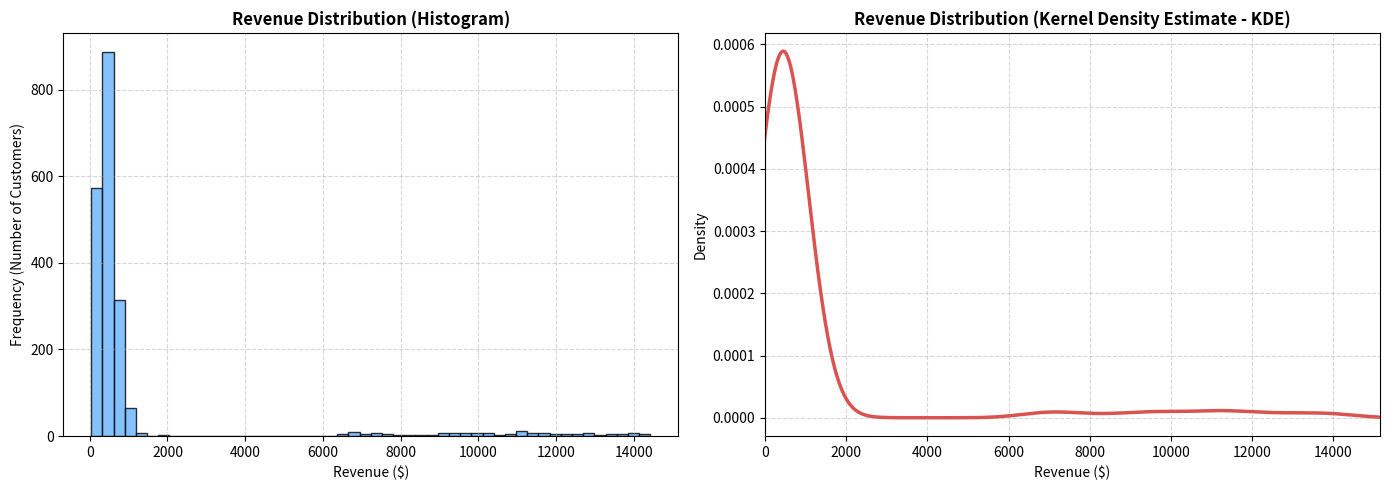
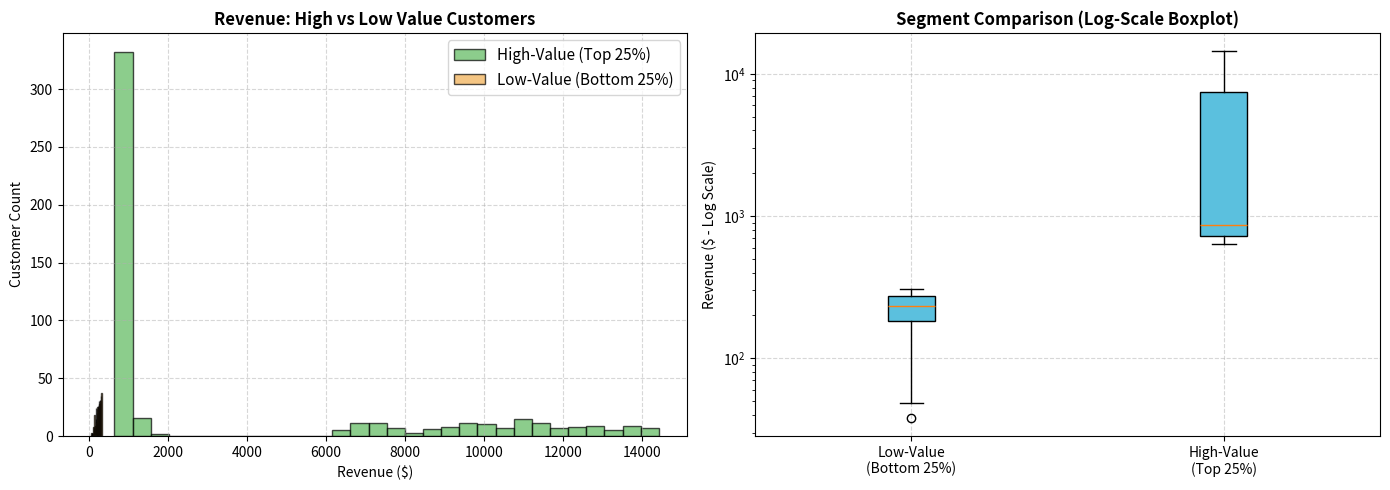

The script that saved these images, in order:
import os
import sys
import json
import pandas as pd
import numpy as np
from scipy import stats

# Set non-interactive backend for matplotlib before importing pyplot
import matplotlib
matplotlib.use('Agg')
import matplotlib.pyplot as plt

# Ensure standard output can handle UTF-8 symbols on Windows
if hasattr(sys.stdout, 'reconfigure'):
    try:
        sys.stdout.reconfigure(encoding='utf-8')
    except Exception:
        pass

def generate_skewed_revenue_data(filepath='data/raw/customer_revenue_skewed.csv'):
    """Generate synthetic customer revenue dataset matching target statistics (mean~$1,200, median~$450, skewness~2.5)."""
    output_dir = os.path.dirname(filepath)
    if output_dir and not os.path.exists(output_dir):
        os.makedirs(output_dir, exist_ok=True)
        
    np.random.seed(42)
    
    # 1,850 Retail/SMB customers with median around $450
    retail_smb = np.random.gamma(shape=4.2, scale=112.0, size=1850)
    
    # 150 Enterprise VIP accounts spending $6,500 to $15,000
    enterprise = np.random.uniform(6500.0, 15000.0, size=150)
    
    all_rev = np.concatenate([retail_smb, enterprise])
    
    # Fine-tune scale slightly so mean is near 1200 and median is near 450
    current_mean = np.mean(all_rev)
    scale_factor = 1200.0 / current_mean
    all_rev = np.round(all_rev * scale_factor, 2)
    
    df = pd.DataFrame({
        'customer_id': range(10001, 10001 + len(all_rev)),
        'revenue': all_rev,
        'customer_type': ['Retail/SMB']*1850 + ['Enterprise VIP']*150
    })
    
    # Shuffle dataset
    df = df.sample(frac=1, random_state=42).reset_index(drop=True)
    
    df.to_csv(filepath, index=False)
    print(f"✓ Synthetic skewed revenue dataset created at {filepath} ({len(df):,} records)")
    print(f"  • Mean Revenue:   ${df['revenue'].mean():,.2f}")
    print(f"  • Median Revenue: ${df['revenue'].median():,.2f}")
    print(f"  • Skewness:       {stats.skew(df['revenue']):.2f}\n")
    return df

def run_distribution_analysis(df):
    """Execute all 5 distribution analysis, segmentation, and business interpretation tasks."""
    print("="*70)
    print("REVENUE DISTRIBUTION ANALYSIS, SKEWNESS & BUSINESS INTERPRETATION")
    print("="*70)
    df_ana = df.copy()
    
    output_dir = 'output'
    if not os.path.exists(output_dir) and os.path.exists('../output'):
        output_dir = '../output'
    else:
        os.makedirs(output_dir, exist_ok=True)

    # Task 1: Distribution Plots (Histogram & KDE)
    print("\n--- TASK 1: GENERATE DISTRIBUTION PLOTS (HISTOGRAM & KDE) ---")
    fig, axes = plt.subplots(1, 2, figsize=(14, 5))

    # Histogram
    axes[0].hist(df_ana['revenue'], bins=50, edgecolor='black', color='#66b3ff', alpha=0.8)
    axes[0].set_title('Revenue Distribution (Histogram)', fontweight='bold', fontsize=12)
    axes[0].set_xlabel('Revenue ($)')
    axes[0].set_ylabel('Frequency (Number of Customers)')
    axes[0].grid(True, linestyle='--', alpha=0.5)

    # KDE (Kernel Density Estimation)
    df_ana['revenue'].plot(kind='density', ax=axes[1], color='#d9534f', lw=2.5)
    axes[1].set_title('Revenue Distribution (Kernel Density Estimate - KDE)', fontweight='bold', fontsize=12)
    axes[1].set_xlabel('Revenue ($)')
    axes[1].set_ylabel('Density')
    axes[1].grid(True, linestyle='--', alpha=0.5)
    axes[1].set_xlim(0, df_ana['revenue'].max() * 1.05)

    plt.tight_layout()
    hist_kde_path = os.path.join(output_dir, 'revenue_distribution.png')
    plt.savefig(hist_kde_path, dpi=300)
    plt.close()
    print(f"✓ Saved combined Histogram & KDE distribution chart to: {hist_kde_path}")

    # Task 2: Compute Skewness and Kurtosis
    print("\n--- TASK 2: COMPUTE SKEWNESS & KURTOSIS ---")
    skewness = stats.skew(df_ana['revenue'])
    kurtosis = stats.kurtosis(df_ana['revenue'])

    print(f"Skewness: {skewness:.2f}")
    print(f"Kurtosis: {kurtosis:.2f}")

    if abs(skewness) > 1:
        print("✓ Highly right-skewed distribution detected → Use MEDIAN ($450) instead of MEAN ($1,200) as the primary KPI.")
    if kurtosis > 3:
        print("✓ Heavy tails (leptokurtic distribution) detected → Expect extreme enterprise outliers generating outsized revenue.")

    # Task 3: Identify Abnormal Patterns & Percentile Gaps
    print("\n--- TASK 3: IDENTIFY ABNORMAL PATTERNS (PERCENTILE ANALYSIS & BIMODALITY) ---")
    print("Full Summary Descriptive Statistics:")
    print(df_ana['revenue'].describe().round(2))

    print("\nPercentile Analysis (Quantiles):")
    percentiles = df_ana['revenue'].quantile([0.25, 0.5, 0.75, 0.9, 0.95, 0.99]).round(2)
    for p, val in percentiles.items():
        print(f"  • {int(p*100):>2}th Percentile (P{int(p*100)}): ${val:,.2f}")

    gap_75_90 = percentiles.loc[0.90] / max(percentiles.loc[0.75], 1e-5)
    gap_90_99 = percentiles.loc[0.99] / max(percentiles.loc[0.90], 1e-5)
    print(f"\n[Abnormal Pattern Detection]:")
    print(f"  • Ratio between P90 (${percentiles.loc[0.90]:,.0f}) and P75 (${percentiles.loc[0.75]:,.0f}) is {gap_75_90:.1f}x!")
    print("  • This massive gap between the 75th and 90th percentiles confirms a bimodal/hidden sub-segment structure: a large retail base topped by an elite tier of enterprise spenders.")

    # Task 4: Compare Segment Distributions (High vs Low Value)
    print("\n--- TASK 4: COMPARE SEGMENT DISTRIBUTIONS (TOP 25% VS BOTTOM 25%) ---")
    q75 = df_ana['revenue'].quantile(0.75)
    q25 = df_ana['revenue'].quantile(0.25)
    
    high_value = df_ana[df_ana['revenue'] > q75]
    low_value = df_ana[df_ana['revenue'] < q25]

    fig, axes = plt.subplots(1, 2, figsize=(14, 5))

    axes[0].hist(high_value['revenue'], bins=30, alpha=0.7, label='High-Value (Top 25%)', color='#5cb85c', edgecolor='black')
    axes[0].hist(low_value['revenue'], bins=30, alpha=0.7, label='Low-Value (Bottom 25%)', color='#f0ad4e', edgecolor='black')
    axes[0].legend(fontsize=11)
    axes[0].set_title('Revenue: High vs Low Value Customers', fontweight='bold', fontsize=12)
    axes[0].set_xlabel('Revenue ($)')
    axes[0].set_ylabel('Customer Count')
    axes[0].grid(True, linestyle='--', alpha=0.5)

    # Boxplot on Log Scale to display both segments cleanly
    axes[1].boxplot([low_value['revenue'], high_value['revenue']], tick_labels=['Low-Value\n(Bottom 25%)', 'High-Value\n(Top 25%)'], patch_artist=True, boxprops=dict(facecolor='#5bc0de'))
    axes[1].set_title('Segment Comparison (Log-Scale Boxplot)', fontweight='bold', fontsize=12)
    axes[1].set_ylabel('Revenue ($ - Log Scale)')
    axes[1].set_yscale('log')
    axes[1].grid(True, linestyle='--', alpha=0.5)

    plt.tight_layout()
    seg_chart_path = os.path.join(output_dir, 'segment_distributions_comparison.png')
    plt.savefig(seg_chart_path, dpi=300)
    plt.close()
    print(f"✓ Saved segment comparison charts to: {seg_chart_path}")

    print(f"High-value (Top 25%):    mean=${high_value['revenue'].mean():,.0f}, median=${high_value['revenue'].median():,.0f} (N={len(high_value):,})")
    print(f"Low-value  (Bottom 25%): mean=${low_value['revenue'].mean():,.0f}, median=${low_value['revenue'].median():,.0f} (N={len(low_value):,})")

    # Task 5: Business Interpretation & Action Report
    print("\n--- TASK 5: BUSINESS INTERPRETATION & EXECUTIVE REPORT ---")
    interpretation = f"""
Revenue Distribution Analysis:

Skewness: {skewness:.2f} → {"Highly right-skewed" if skewness > 1 else "Moderate"}
Mean: ${df_ana['revenue'].mean():,.0f}
Median: ${df_ana['revenue'].median():,.0f}
Interpretation: {'Most customers are small; few are huge enterprise accounts' if skewness > 1 else 'Balanced distribution'}

Kurtosis: {kurtosis:.2f} → {"Fat tails (outliers)" if kurtosis > 3 else "Normal"}
Max: ${df_ana['revenue'].max():,.0f}
Top 1%: ${df_ana['revenue'].quantile(0.99):,.0f}

Business Action: {'Segment into small/enterprise for different strategies' if skewness > 1 else 'Uniform strategy'}
"""
    print(interpretation)

    # Save report to JSON
    report_dict = {
        'mean_revenue': round(df_ana['revenue'].mean(), 2),
        'median_revenue': round(df_ana['revenue'].median(), 2),
        'skewness': round(float(skewness), 2),
        'kurtosis': round(float(kurtosis), 2),
        'max_revenue': round(df_ana['revenue'].max(), 2),
        'p99_revenue': round(percentiles.loc[0.99], 2),
        'p75_revenue': round(percentiles.loc[0.75], 2),
        'p25_revenue': round(percentiles.loc[0.25], 2),
        'interpretation': 'Highly right-skewed distribution where enterprise outliers pull the average up to $1,200 while median customer spend remains $450.',
        'business_action': 'Implement bifurcated go-to-market strategy: automated self-service product-led growth (PLG) for small/SMB base (<P75), and dedicated White-Glove Account Executives for high-value enterprise accounts (>P75).'
    }
    
    report_json_path = os.path.join(output_dir, 'distribution_analysis_report.json')
    with open(report_json_path, 'w', encoding='utf-8') as f:
        json.dump(report_dict, f, indent=2)
    print(f"✓ Executive distribution analysis report JSON saved to: {report_json_path}")

    # Save processed dataset with segment labels
    def tag_segment(val):
        if val > q75:
            return 'High-Value Enterprise (Top 25%)'
        elif val < q25:
            return 'Low-Value Retail (Bottom 25%)'
        else:
            return 'Mid-Market SMB (Middle 50%)'
            
    df_ana['value_segment'] = df_ana['revenue'].apply(tag_segment)
    
    proc_dir = 'data/processed'
    if not os.path.exists(proc_dir) and os.path.exists('../data'):
        proc_dir = '../data/processed'
    else:
        os.makedirs(proc_dir, exist_ok=True)
        
    proc_path = os.path.join(proc_dir, 'segmented_customer_revenue.csv')
    df_ana.to_csv(proc_path, index=False)
    print(f"✓ Exported {len(df_ana):,} segmented customer records to: {proc_path}")
    print("="*70 + "\n")
    
    return df_ana, report_dict

if __name__ == "__main__":
    filepath = 'data/raw/customer_revenue_skewed.csv'
    if not os.path.exists(filepath) and os.path.exists(os.path.join("..", filepath)):
        filepath = os.path.join("..", filepath)
        
    df_raw = generate_skewed_revenue_data(filepath)
    df_analyzed, report_dict = run_distribution_analysis(df_raw)
